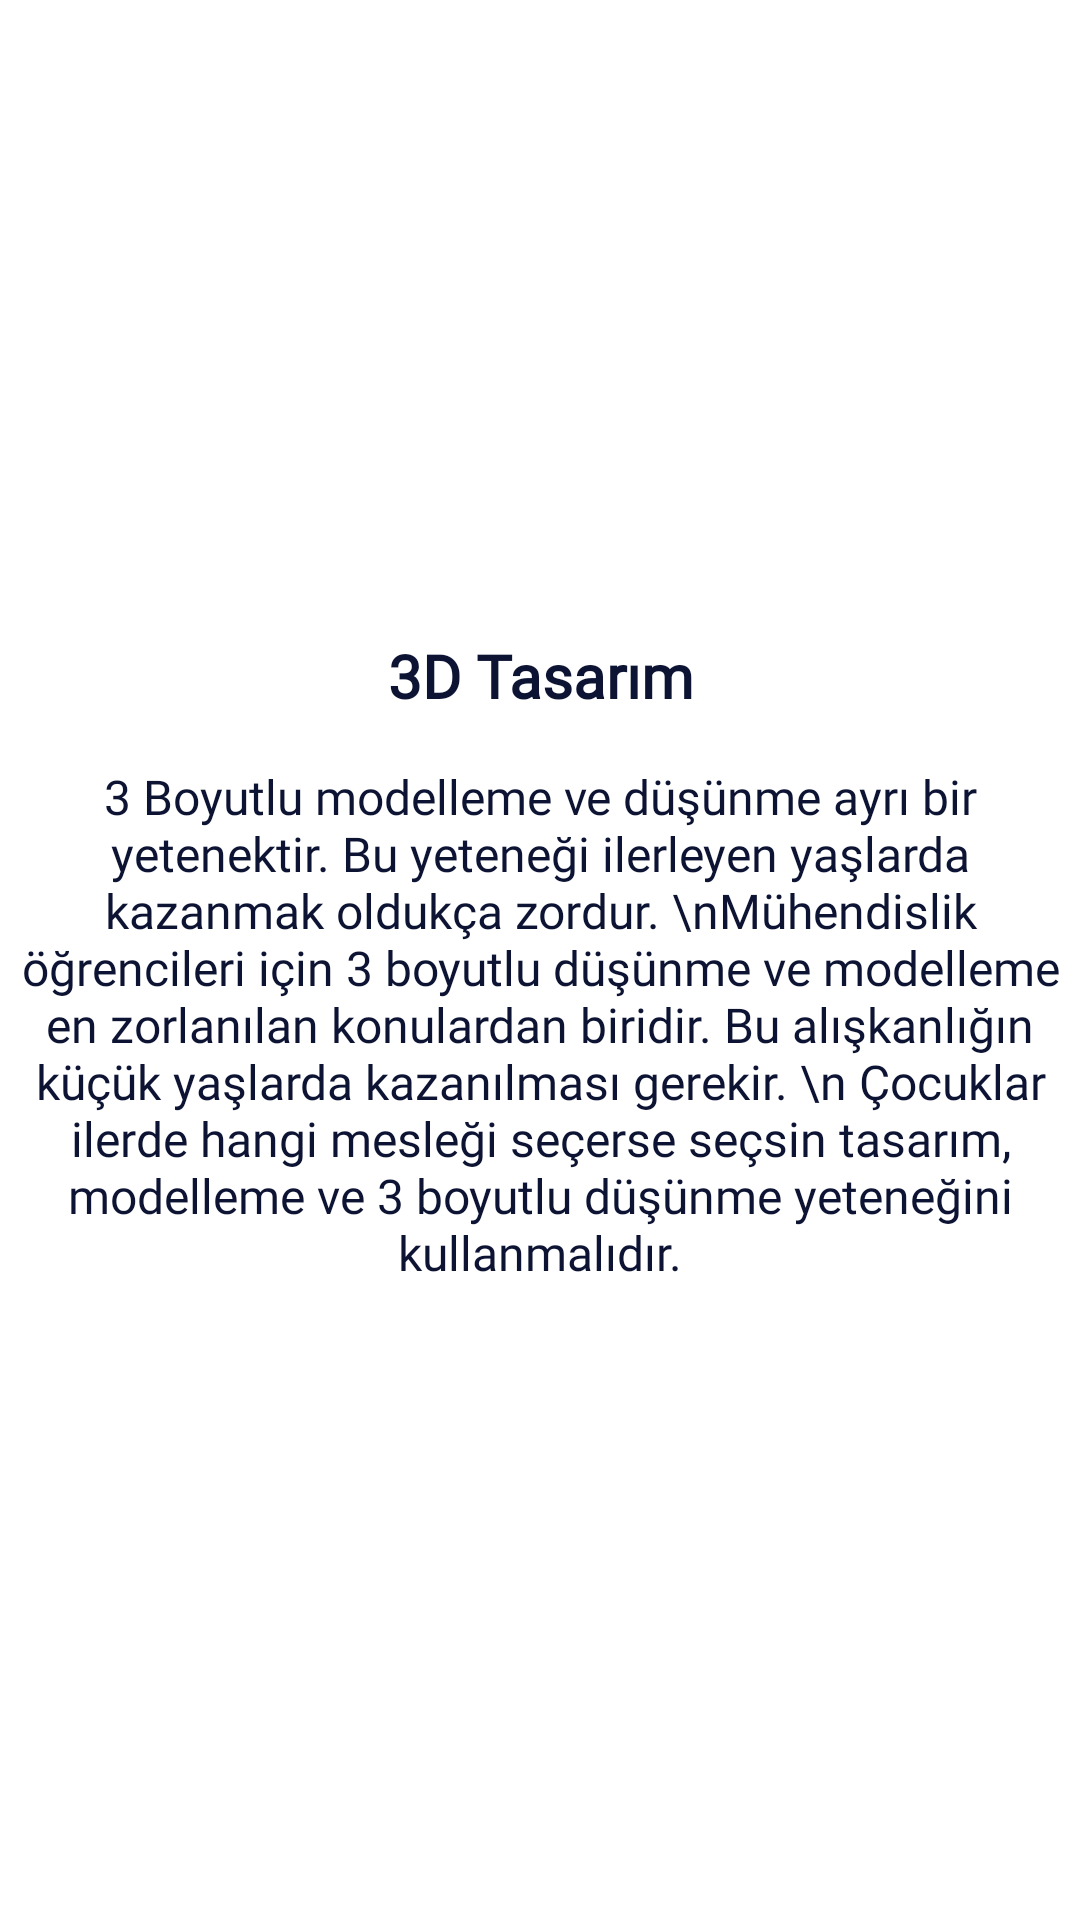

The Android layout XML behind this screen, and the referenced resources:
<!-- AndroidManifest.xml: application theme Theme.CapstoneProject -->
<!-- res/layout/dialog_view_two.xml -->
<?xml version="1.0" encoding="utf-8"?>
<androidx.constraintlayout.widget.ConstraintLayout xmlns:android="http://schemas.android.com/apk/res/android"
    android:layout_width="wrap_content"
    android:layout_height="wrap_content"
    xmlns:app="http://schemas.android.com/apk/res-auto">

    <androidx.constraintlayout.widget.ConstraintLayout
        android:layout_width="wrap_content"
        android:layout_height="wrap_content"
        android:layout_marginTop="50dp"
        android:layout_marginBottom="50dp"
        app:layout_constraintStart_toStartOf="parent"
        app:layout_constraintEnd_toEndOf="parent"
        android:orientation="vertical"
        app:layout_constraintTop_toTopOf="parent"
        android:background="@drawable/bg_linear_layout"
        app:layout_constraintBottom_toBottomOf="parent">

        <TextView
            android:id="@+id/textView14"
            android:layout_width="match_parent"
            android:layout_height="wrap_content"
            android:layout_marginTop="8dp"
            android:layout_marginBottom="8dp"
            android:fontFamily="@font/nunito_bold"
            android:gravity="center_horizontal"
            android:text="3D Tasarım"
            android:textAlignment="center"
            android:textColor="@color/dark_text_color"
            android:textSize="20sp"
            android:textStyle="bold"
            app:layout_constraintBottom_toTopOf="@+id/textView3"
            app:layout_constraintEnd_toEndOf="parent"
            app:layout_constraintStart_toStartOf="parent"
            app:layout_constraintTop_toTopOf="parent" />

        <TextView
            android:id="@+id/textView3"
            android:layout_width="match_parent"
            android:layout_height="wrap_content"
            android:layout_marginStart="2dp"
            android:layout_marginLeft="2dp"
            android:layout_marginTop="8dp"
            android:layout_marginEnd="2dp"
            android:layout_marginRight="2dp"
            android:layout_marginBottom="8dp"
            android:fontFamily="@font/nunito_bold"
            android:gravity="center_horizontal"
            android:text="3 Boyutlu modelleme ve düşünme ayrı bir yetenektir. Bu yeteneği ilerleyen yaşlarda kazanmak oldukça zordur. \nMühendislik öğrencileri için 3 boyutlu düşünme ve modelleme en zorlanılan konulardan biridir. Bu alışkanlığın küçük yaşlarda kazanılması gerekir. \n Çocuklar ilerde hangi mesleği seçerse seçsin tasarım, modelleme ve 3 boyutlu düşünme yeteneğini kullanmalıdır."
            android:textAlignment="center"
            android:textColor="@color/dark_text_color"
            android:textSize="16sp"
            android:textStyle="normal"
            app:layout_constraintBottom_toBottomOf="parent"
            app:layout_constraintEnd_toEndOf="parent"
            app:layout_constraintHorizontal_bias="1.0"
            app:layout_constraintStart_toStartOf="parent"
            app:layout_constraintTop_toBottomOf="@+id/textView14" />
    </androidx.constraintlayout.widget.ConstraintLayout>

</androidx.constraintlayout.widget.ConstraintLayout>
<!-- resources referenced by this layout -->
<resources>
  <color name="dark_text_color">#0D1333</color>
  <style name="Theme.CapstoneProject" parent="Theme.MaterialComponents.DayNight.DarkActionBar">
          
          <item name="colorPrimary">@color/main_blue</item>
          <item name="colorPrimaryVariant">@color/main_blue</item>
          <item name="colorOnPrimary">@color/white</item>
          
          <item name="colorSecondary">@color/main_blue</item>
          <item name="colorSecondaryVariant">@color/main_blue</item>
          <item name="colorOnSecondary">#D3D3D3</item>
          
          <item name="android:statusBarColor" tools:targetApi="l">?attr/colorPrimaryVariant</item>
          
          <item name="windowActionBar">false</item>
          <item name="windowNoTitle">true</item>
      </style>
  <color name="main_blue">#09ACD3</color>
  <color name="white">#FFFFFFFF</color>
</resources>
